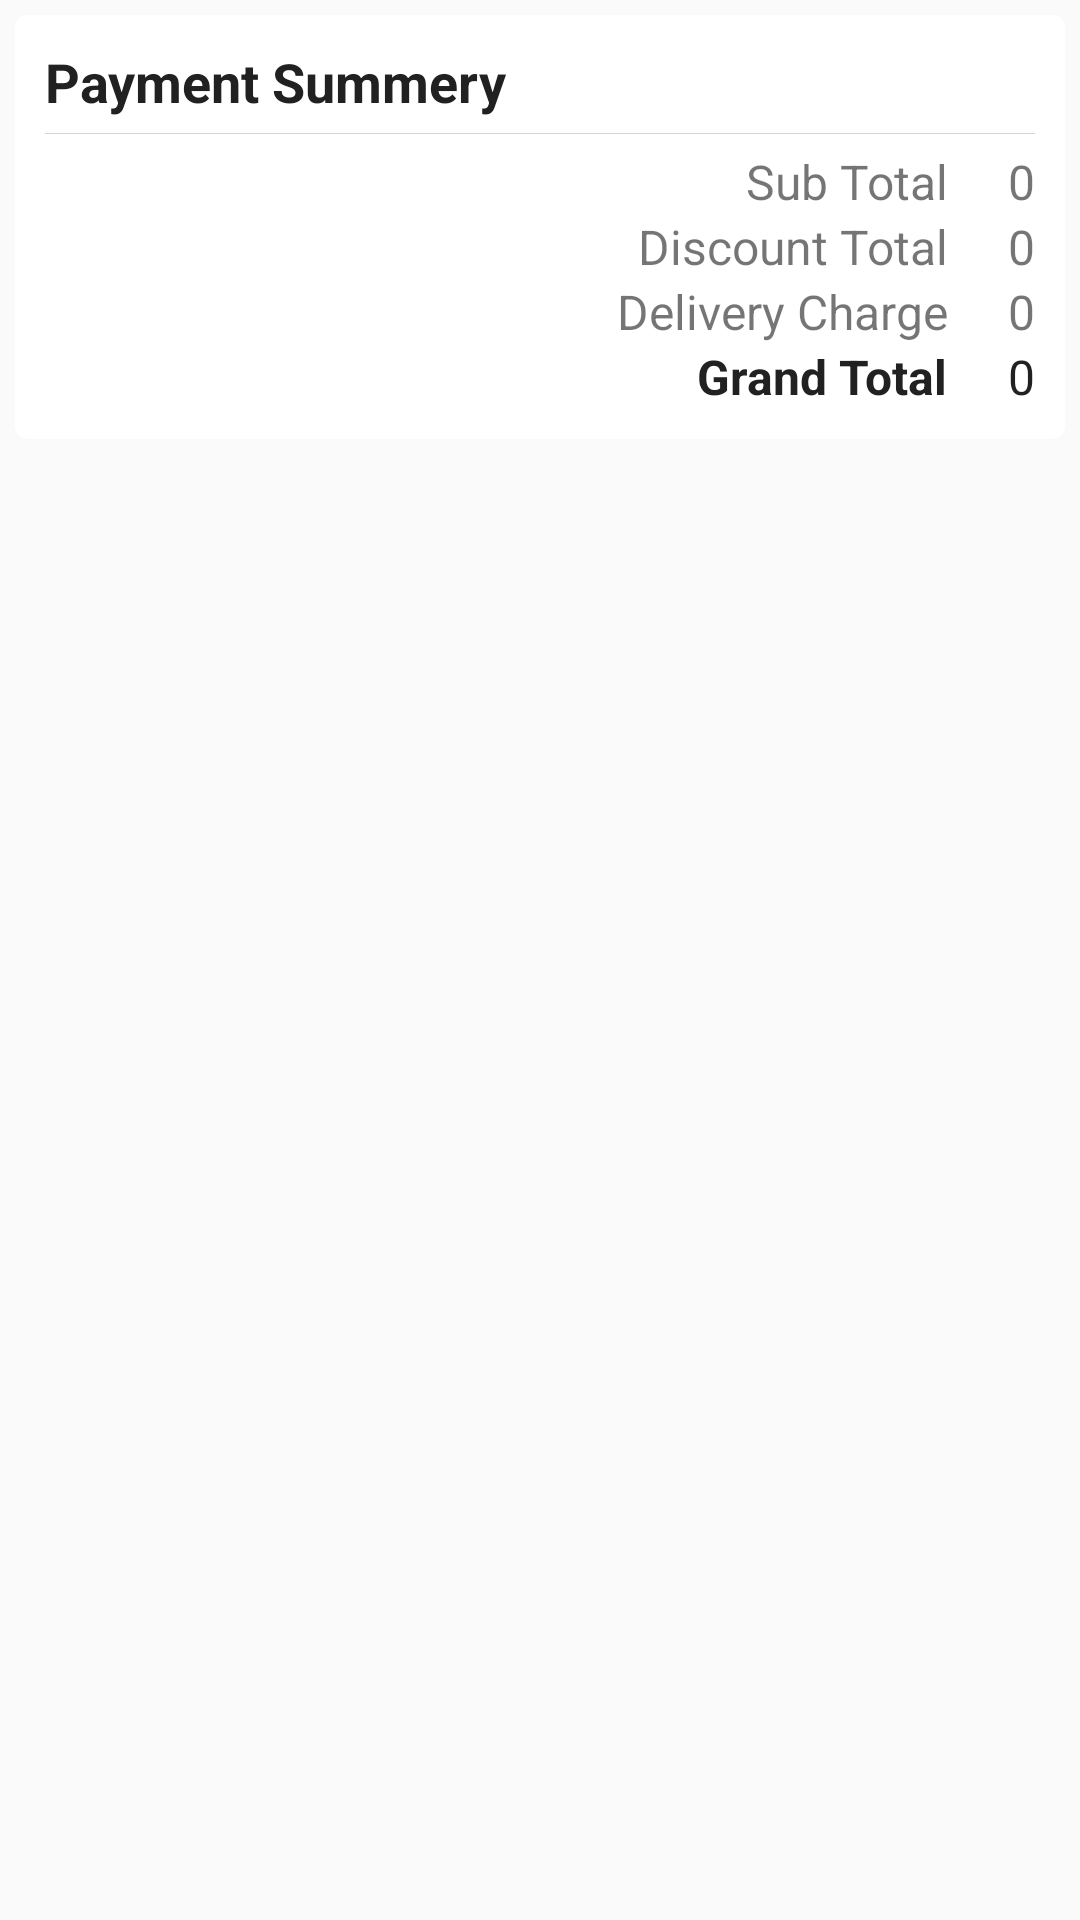

Reconstruct the res/layout file that produces this screen, plus the resources it refers to.
<!-- AndroidManifest.xml: application theme MyTheme -->
<!-- res/layout/header_item.xml -->
<?xml version="1.0" encoding="utf-8"?>
<LinearLayout
    xmlns:android="http://schemas.android.com/apk/res/android"
    xmlns:card_view="http://schemas.android.com/apk/res-auto"
    android:orientation="vertical"
    android:layout_width="match_parent"
    android:layout_height="match_parent">

    <android.support.v7.widget.CardView
        xmlns:android="http://schemas.android.com/apk/res/android"
        xmlns:card_view="http://schemas.android.com/apk/res-auto"
        android:orientation="vertical"
        android:id="@+id/cardlist_item"
        android:layout_width="match_parent"
        android:layout_height="wrap_content"
        card_view:cardElevation="0dp"
        card_view:cardBackgroundColor="@android:color/white"
        android:foreground="?android:attr/selectableItemBackground"
        card_view:cardCornerRadius="4dp"
        android:layout_marginLeft="5dp"
        android:layout_marginRight="5dp"
        android:layout_marginTop="5dp"
        android:layout_marginBottom="5dp" >


        <LinearLayout
            android:orientation="vertical"
            android:layout_width="match_parent"
            android:layout_height="wrap_content"
            android:padding="10dp" >

            <TextView
                android:layout_width="wrap_content"
                android:layout_height="wrap_content"
                android:textStyle="bold"
                android:textColor="@color/myTextPrimaryColor"
                android:textSize="18sp"
                android:text="Payment Summery" />

            <View
                android:layout_width="match_parent"
                android:layout_height="0.1dp"
                android:layout_marginTop="5dp"
                android:layout_marginBottom="5dp"
                android:background="@color/divider" />


            <LinearLayout
                android:layout_width="match_parent"
                android:layout_height="wrap_content"
                android:orientation="horizontal" >

                <LinearLayout
                    android:layout_width="0dp"
                    android:layout_height="wrap_content"
                    android:layout_weight="1"
                    android:gravity="end"
                    android:paddingEnd="20dp"
                    android:paddingStart="10dp"
                    android:orientation="vertical" >

                    <TextView
                        android:layout_width="wrap_content"
                        android:layout_height="wrap_content"
                        android:textSize="16sp"
                        android:text="Sub Total"
                        android:singleLine="true" />

                    <TextView
                        android:layout_width="wrap_content"
                        android:layout_height="wrap_content"
                        android:textSize="16sp"
                        android:text="Discount Total"
                        android:singleLine="true" />

                    <TextView
                        android:layout_width="wrap_content"
                        android:layout_height="wrap_content"
                        android:textSize="16sp"
                        android:text="Delivery Charge"
                        android:singleLine="true" />

                    <TextView
                        android:layout_width="wrap_content"
                        android:layout_height="wrap_content"
                        android:textSize="16sp"
                        android:text="Grand Total"
                        android:textStyle="bold"
                        android:textColor="@color/myTextPrimaryColor"
                        android:singleLine="true" />

                </LinearLayout>


                <LinearLayout
                    android:layout_width="wrap_content"
                    android:layout_height="wrap_content"
                    android:gravity="end"
                    android:orientation="vertical" >

                    <TextView
                        android:id="@+id/sub_total"
                        android:layout_width="wrap_content"
                        android:layout_height="wrap_content"
                        android:textSize="16sp"
                        android:text="0"
                        android:drawableStart="@drawable/ic_currency_inr_grey600_18dp"
                        android:singleLine="true" />

                    <TextView
                        android:id="@+id/discount"
                        android:layout_width="wrap_content"
                        android:layout_height="wrap_content"
                        android:textSize="16sp"
                        android:text="0"
                        android:drawableStart="@drawable/ic_currency_inr_grey600_18dp"
                        android:singleLine="true" />

                    <TextView
                        android:id="@+id/delivery_charge"
                        android:layout_width="wrap_content"
                        android:layout_height="wrap_content"
                        android:textSize="16sp"
                        android:text="0"
                        android:drawableStart="@drawable/ic_currency_inr_grey600_18dp"
                        android:singleLine="true" />

                    <TextView
                        android:id="@+id/total"
                        android:layout_width="wrap_content"
                        android:layout_height="wrap_content"
                        android:textSize="16sp"
                        android:text="0"
                        android:drawableStart="@drawable/ic_currency_inr_black_18dp"
                        android:textColor="@color/myTextPrimaryColor"
                        android:singleLine="true" />

                </LinearLayout>

            </LinearLayout>

        </LinearLayout>

    </android.support.v7.widget.CardView>

</LinearLayout>
<!-- resources referenced by this layout -->
<resources>
  <color name="divider">#d5d5d5</color>
  <color name="myTextPrimaryColor">#212121</color>
  <style name="MyTheme" parent="Base.MyTheme" />
  <style name="Base.MyTheme" parent="Theme.AppCompat.Light.NoActionBar">
          <item name="colorPrimary">@color/myPrimaryColor</item>
          <item name="colorPrimaryDark">@color/myPrimaryDarkColor</item>
          <item name="colorAccent">@color/myPrimaryColor</item>
          <item name="windowActionBar">false</item>
          <item name="windowActionBarOverlay">true</item>
          <item name="windowNoTitle">true</item>
          <item name="android:windowBackground">@color/background_material_light</item>
      </style>
  <color name="myPrimaryColor">#e34434</color>
  <color name="myPrimaryDarkColor">#e0301e</color>
</resources>
